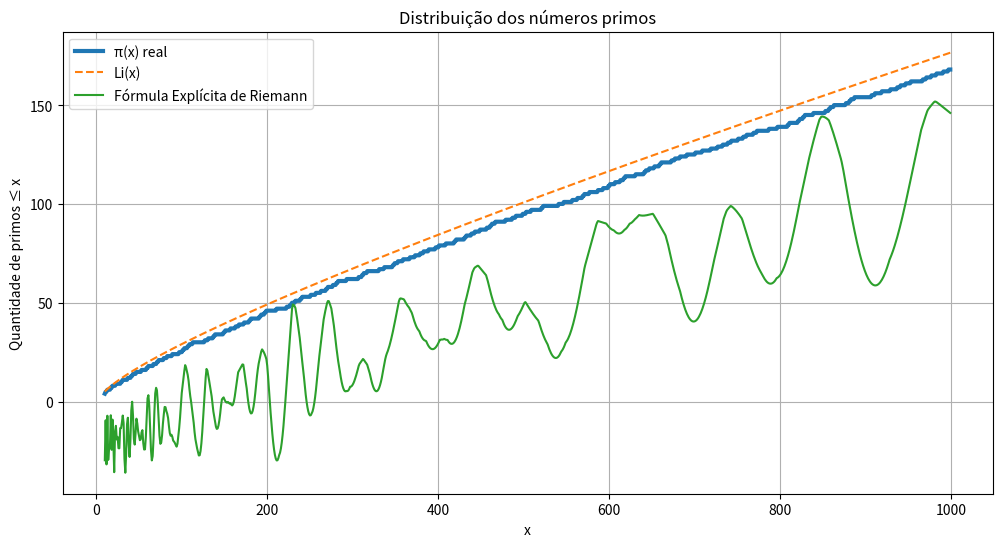
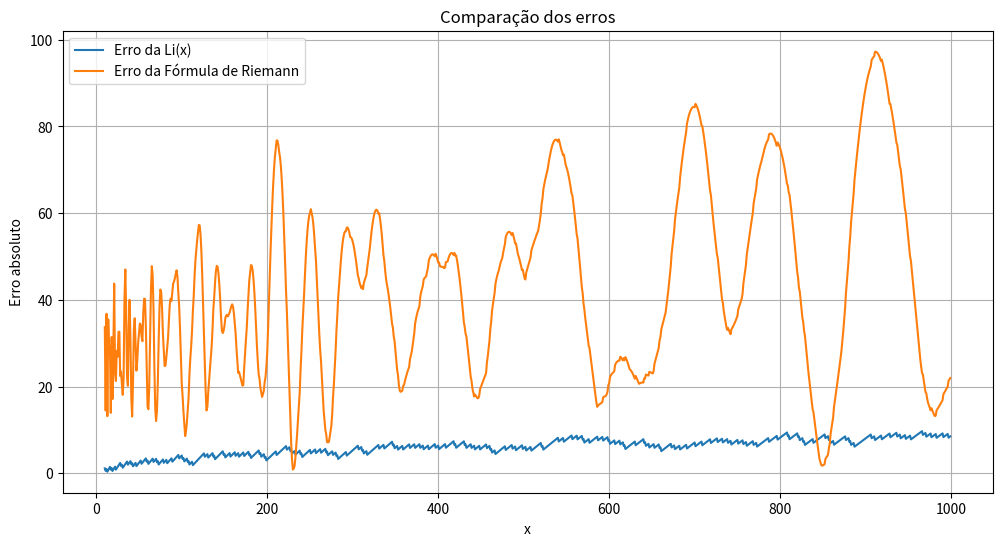

These figures' Python source, in order: (Note: this script raises an exception after producing the figures.)
import numpy as np
import matplotlib.pyplot as plt
from sympy import primepi
from scipy.special import sici

# Primeiros zeros não triviais da função zeta
# (parte imaginária)
zeros = np.array([
    14.134725141,
    21.022039639,
    25.010857580,
    30.424876126,
    32.935061588,
    37.586178159,
    40.918719012,
    43.327073281,
    48.005150881,
    49.773832478
])

def li(x):
    """
    Aproximação da Integral Logarítmica:
    Li(x) = Ei(ln(x))
    usando a relação com Si/Ci.
    """
    x = np.asarray(x, dtype=float)

    resultado = np.zeros_like(x)

    for i, xi in enumerate(x):
        n = 1000
        t = np.linspace(2, xi, n)
        y = 1 / np.log(t)
        resultado[i] = np.trapezoid(y, t)
    return resultado


def riemann_explicit(x, zeros):
    """
    Aproximação baseada na fórmula explícita de Riemann.

    π(x) ≈ Li(x)
           - 2 * Σ Re(Li(x^(1/2+iγ)))
    """

    soma = np.zeros_like(x, dtype=float)

    for gamma in zeros:

        rho = 0.5 + 1j * gamma

        termo = []

        for xi in x:

            z = np.exp(rho * np.log(xi))

            # Aproximação numérica de Li(z)
            li_complex = z / np.log(z)

            termo.append(np.real(li_complex))

        soma += np.array(termo)

    return li(x) - 2 * soma


# intervalo analisado
x = np.arange(10, 1000)

# valor real de π(x)
pi_real = np.array([primepi(int(v)) for v in x])

# aproximações
li_aprox = li(x)
riemann_aprox = riemann_explicit(x, zeros)

# ==========================
# gráfico principal
# ==========================

plt.figure(figsize=(12, 6))

plt.plot(x, pi_real,
         label="π(x) real",
         linewidth=3)

plt.plot(x, li_aprox,
         '--',
         label="Li(x)")

plt.plot(x, riemann_aprox,
         label="Fórmula Explícita de Riemann")

plt.xlabel("x")
plt.ylabel("Quantidade de primos ≤ x")
plt.title("Distribuição dos números primos")
plt.legend()
plt.grid(True)

plt.show()

# ==========================
# gráfico de erro
# ==========================

erro_li = np.abs(pi_real - li_aprox)
erro_riemann = np.abs(pi_real - riemann_aprox)

plt.figure(figsize=(12, 6))

plt.plot(x,
         erro_li,
         label="Erro da Li(x)")

plt.plot(x,
         erro_riemann,
         label="Erro da Fórmula de Riemann")

plt.xlabel("x")
plt.ylabel("Erro absoluto")
plt.title("Comparação dos erros")
plt.legend()
plt.grid(True)

plt.show()

# ==========================
# tabela resumo
# ==========================

print("\nComparação em alguns pontos:\n")

for ponto in [100, 200, 500, 1000]:

    real = primepi(ponto)

    li_val = li(np.array([ponto]))[0]

    rie_val = riemann_explicit(
        np.array([ponto]),
        zeros
    )[0]

    print(
        f"x={ponto:4d} | "
        f"π(x)={real:4d} | "
        f"Li={li_val:8.2f} | "
        f"Riemann={rie_val:8.2f}"
    )
